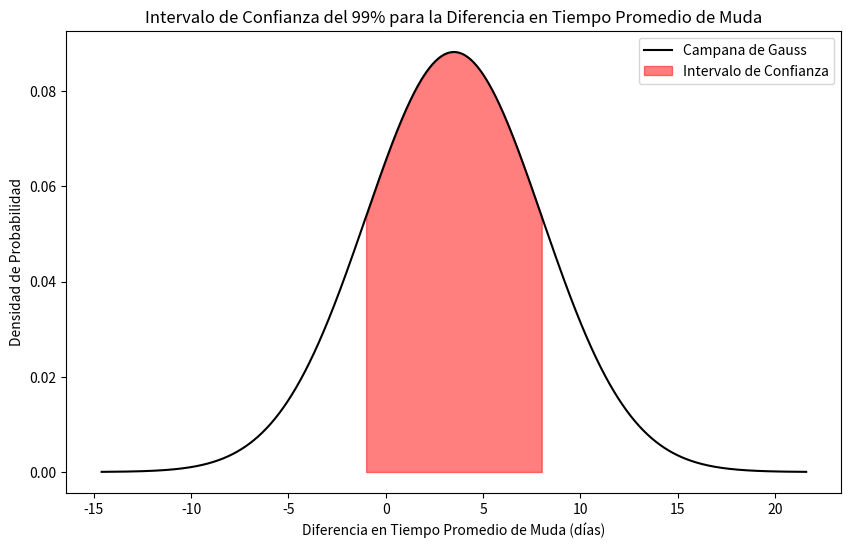

Source code (Python):
import matplotlib.pyplot as plt
import numpy as np
import scipy.stats as stats

# Datos
media1 = 24.8
desviacion_estandar1 = np.sqrt(50.41)
tamaño_muestra1 = 34

media2 = 21.3
desviacion_estandar2 = np.sqrt(65.61)
tamaño_muestra2 = 41

nivel_confianza = 0.99

# Valor crítico de Z para un intervalo de confianza del 99%
valor_critico_z = 2.576

# Calcula el margen de error
margen_error = valor_critico_z * np.sqrt((desviacion_estandar1**2 / tamaño_muestra1) + (desviacion_estandar2**2 / tamaño_muestra2))

# Calcula el intervalo de confianza
intervalo_confianza = (media1 - media2 - margen_error, media1 - media2 + margen_error)

# Datos para la campana de Gauss
x = np.linspace((media1 - media2) - 4 * margen_error, (media1 - media2) + 4 * margen_error, 1000)
y = stats.norm.pdf(x, loc=(media1 - media2), scale=margen_error)

# Gráfico
plt.figure(figsize=(10, 6))

# Curva de la campana de Gauss
plt.plot(x, y, label='Campana de Gauss', color='black')

# Relleno para el intervalo de confianza
plt.fill_between(x, y, where=[(xi >= intervalo_confianza[0]) and (xi <= intervalo_confianza[1]) for xi in x], color='red', alpha=0.5, label='Intervalo de Confianza')

# Etiquetas y leyendas
plt.title('Intervalo de Confianza del 99% para la Diferencia en Tiempo Promedio de Muda')
plt.xlabel('Diferencia en Tiempo Promedio de Muda (días)')
plt.ylabel('Densidad de Probabilidad')
plt.legend()

# Muestra el gráfico
plt.show()
